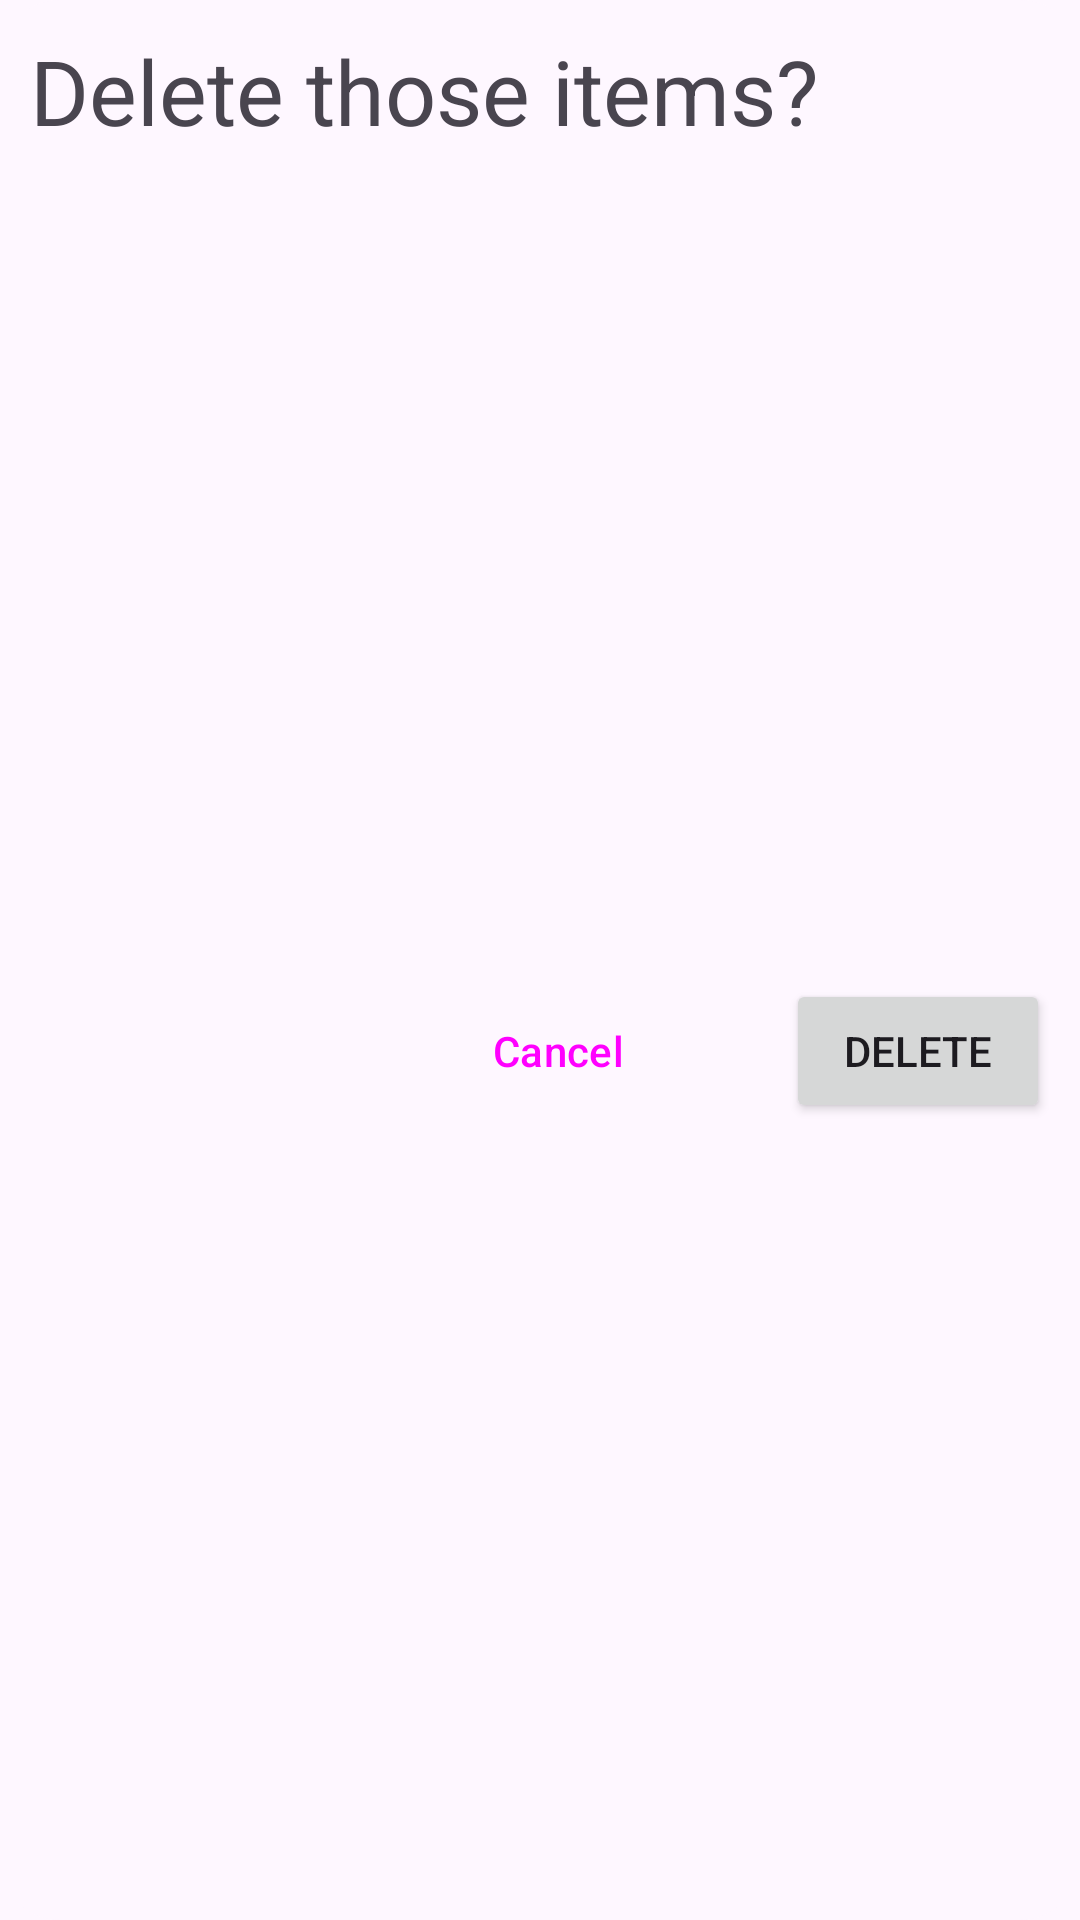

Produce the Android XML layout that renders to this screen, including the resource entries it uses.
<!-- AndroidManifest.xml: application theme Theme.TabsGPTtutor -->
<!-- res/layout/confirm_delete_dialog.xml -->
<?xml version="1.0" encoding="utf-8"?>
<androidx.constraintlayout.widget.ConstraintLayout xmlns:android="http://schemas.android.com/apk/res/android"
    android:layout_width="match_parent"
    android:layout_height="wrap_content"
    xmlns:app="http://schemas.android.com/apk/res-auto"
    android:background="@drawable/alert_dialog"
    android:padding="10dp"
    >

    <TextView
        android:id="@+id/tvDelete"
        android:text="@string/delete_those_items"
        android:textSize="30sp"
        android:layout_width="match_parent"
        android:layout_height="wrap_content"
        app:layout_constraintTop_toTopOf="parent"
        />

    <androidx.recyclerview.widget.RecyclerView
        android:id="@+id/rvDelete"
        android:layout_width="match_parent"
        android:layout_height="wrap_content"
        android:layout_marginVertical="10dp"
        app:layout_constraintTop_toBottomOf="@id/tvDelete"
        app:layout_constraintHeight_max="450dp"
        />

    <Button android:id="@+id/btnCancel"
        android:layout_width="wrap_content"
        android:layout_height="wrap_content"
        style="@style/Widget.Material3.Button.OutlinedButton"
        android:text="@string/cancel"
        android:layout_marginHorizontal="30dp"
        app:layout_constraintBottom_toBottomOf="parent"
        app:layout_constraintEnd_toStartOf="@id/btnDelete"
        app:layout_constraintTop_toBottomOf="@id/rvDelete"
        android:layout_marginTop="10dp"
        />

    <Button android:id="@+id/btnDelete"
        android:text="@string/delete"
        android:layout_width="wrap_content"
        android:layout_height="wrap_content"
        app:layout_constraintBottom_toBottomOf="parent"
        app:layout_constraintEnd_toEndOf="parent"
        android:layout_marginTop="10dp"
        app:layout_constraintTop_toBottomOf="@id/rvDelete"/>

</androidx.constraintlayout.widget.ConstraintLayout>
<!-- resources referenced by this layout -->
<resources>
  <!-- drawable alert_dialog (drawable) -->
  <?xml version="1.0" encoding="utf-8"?>
  <selector xmlns:android="http://schemas.android.com/apk/res/android">
      <item>
          <shape android:shape="rectangle">
              <solid android:color="?attr/colorSurface"/>
              <corners android:radius="20dp"/>
          </shape>
      </item>
  </selector>
  <string name="cancel">Cancel</string>
  <string name="delete">Delete</string>
  <string name="delete_those_items">Delete those items?</string>
  <style name="Theme.TabsGPTtutor" parent="Base.Theme.TabsGPTtutor" />
  <style name="Base.Theme.TabsGPTtutor" parent="Theme.Material3.DayNight.NoActionBar">
          
          
          <item name="android:windowSharedElementEnterTransition">@transition/full_image</item>
          <item name="android:windowSharedElementExitTransition">@transition/full_image</item>
  
      </style>
</resources>
